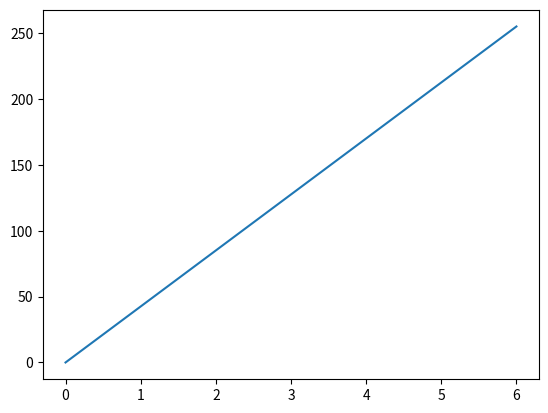

Write the Python code that produced this figure.
import matplotlib.pyplot as plt 
import numpy as np
xpoint = np.array([0,6])
ypoint = np.array([0,255])
plt.plot(xpoint,ypoint)
plt.show()